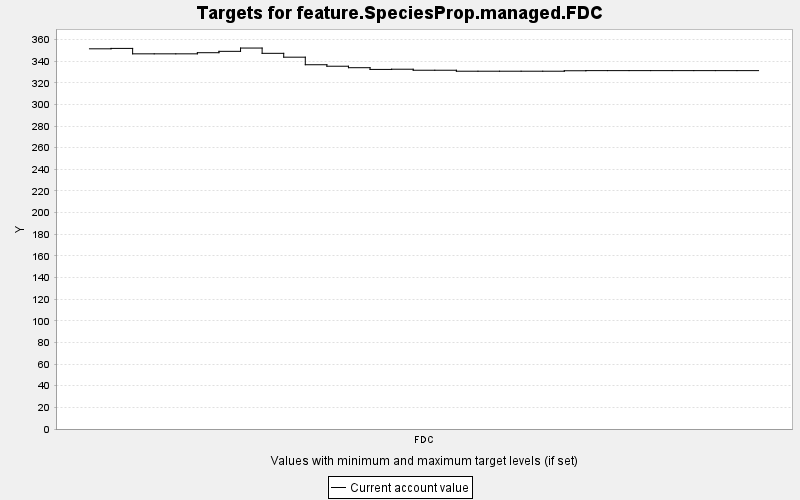

Data behind this chart, as committed beside it:
TARGET, PERIOD, YEAR, PERIODWIDTH, MINIMUM, MAXIMUM, MINWEIGHT, MAXWEIGHT, CURRENT, SUMMARY
feature.SpeciesProp.managed.FDC, 0, 0, 10.0, 0.0, 10000, 1.0, 1.0, 351.4, 0.0
feature.SpeciesProp.managed.FDC, 1, 10, 10.0, 0.0, 10000, 1.0, 1.0, 351.8, 0.0
feature.SpeciesProp.managed.FDC, 2, 20, 10.0, 0.0, 10000, 1.0, 1.0, 346.8, 0.0
feature.SpeciesProp.managed.FDC, 3, 30, 10.0, 0.0, 10000, 1.0, 1.0, 346.8, 0.0
feature.SpeciesProp.managed.FDC, 4, 40, 10.0, 0.0, 10000, 1.0, 1.0, 346.8, 0.0
feature.SpeciesProp.managed.FDC, 5, 50, 10.0, 0.0, 10000, 1.0, 1.0, 347.8, 0.0
feature.SpeciesProp.managed.FDC, 6, 60, 10.0, 0.0, 10000, 1.0, 1.0, 349.1, 0.0
feature.SpeciesProp.managed.FDC, 7, 70, 10.0, 0.0, 10000, 1.0, 1.0, 352.1, 0.0
feature.SpeciesProp.managed.FDC, 8, 80, 10.0, 0.0, 10000, 1.0, 1.0, 347.3, 0.0
feature.SpeciesProp.managed.FDC, 9, 90, 10.0, 0.0, 10000, 1.0, 1.0, 343.7, 0.0
feature.SpeciesProp.managed.FDC, 10, 100, 10.0, 0.0, 10000, 1.0, 1.0, 336.7, 0.0
feature.SpeciesProp.managed.FDC, 11, 110, 10.0, 0.0, 10000, 1.0, 1.0, 335.3, 0.0
feature.SpeciesProp.managed.FDC, 12, 120, 10.0, 0.0, 10000, 1.0, 1.0, 334, 0.0
feature.SpeciesProp.managed.FDC, 13, 130, 10.0, 0.0, 10000, 1.0, 1.0, 332.4, 0.0
feature.SpeciesProp.managed.FDC, 14, 140, 10.0, 0.0, 10000, 1.0, 1.0, 332.6, 0.0
feature.SpeciesProp.managed.FDC, 15, 150, 10.0, 0.0, 10000, 1.0, 1.0, 331.6, 0.0
feature.SpeciesProp.managed.FDC, 16, 160, 10.0, 0.0, 10000, 1.0, 1.0, 331.6, 0.0
feature.SpeciesProp.managed.FDC, 17, 170, 10.0, 0.0, 10000, 1.0, 1.0, 330.7, 0.0
feature.SpeciesProp.managed.FDC, 18, 180, 10.0, 0.0, 10000, 1.0, 1.0, 330.7, 0.0
feature.SpeciesProp.managed.FDC, 19, 190, 10.0, 0.0, 10000, 1.0, 1.0, 330.7, 0.0
feature.SpeciesProp.managed.FDC, 20, 200, 10.0, 0.0, 10000, 1.0, 1.0, 330.7, 0.0
feature.SpeciesProp.managed.FDC, 21, 210, 10.0, 0.0, 10000, 1.0, 1.0, 330.7, 0.0
feature.SpeciesProp.managed.FDC, 22, 220, 10.0, 0.0, 10000, 1.0, 1.0, 331.2, 0.0
feature.SpeciesProp.managed.FDC, 23, 230, 10.0, 0.0, 10000, 1.0, 1.0, 331.3, 0.0
feature.SpeciesProp.managed.FDC, 24, 240, 10.0, 0.0, 10000, 1.0, 1.0, 331.3, 0.0
feature.SpeciesProp.managed.FDC, 25, 250, 10.0, 0.0, 10000, 1.0, 1.0, 331.3, 0.0
feature.SpeciesProp.managed.FDC, 26, 260, 10.0, 0.0, 10000, 1.0, 1.0, 331.3, 0.0
feature.SpeciesProp.managed.FDC, 27, 270, 10.0, 0.0, 10000, 1.0, 1.0, 331.3, 0.0
feature.SpeciesProp.managed.FDC, 28, 280, 10.0, 0.0, 10000, 1.0, 1.0, 331.3, 0.0
feature.SpeciesProp.managed.FDC, 29, 290, 10.0, 0.0, 10000, 1.0, 1.0, 331.3, 0.0
feature.SpeciesProp.managed.FDC, 30, 300, 10.0, 0.0, 10000, 1.0, 1.0, 331.3, 0.0
